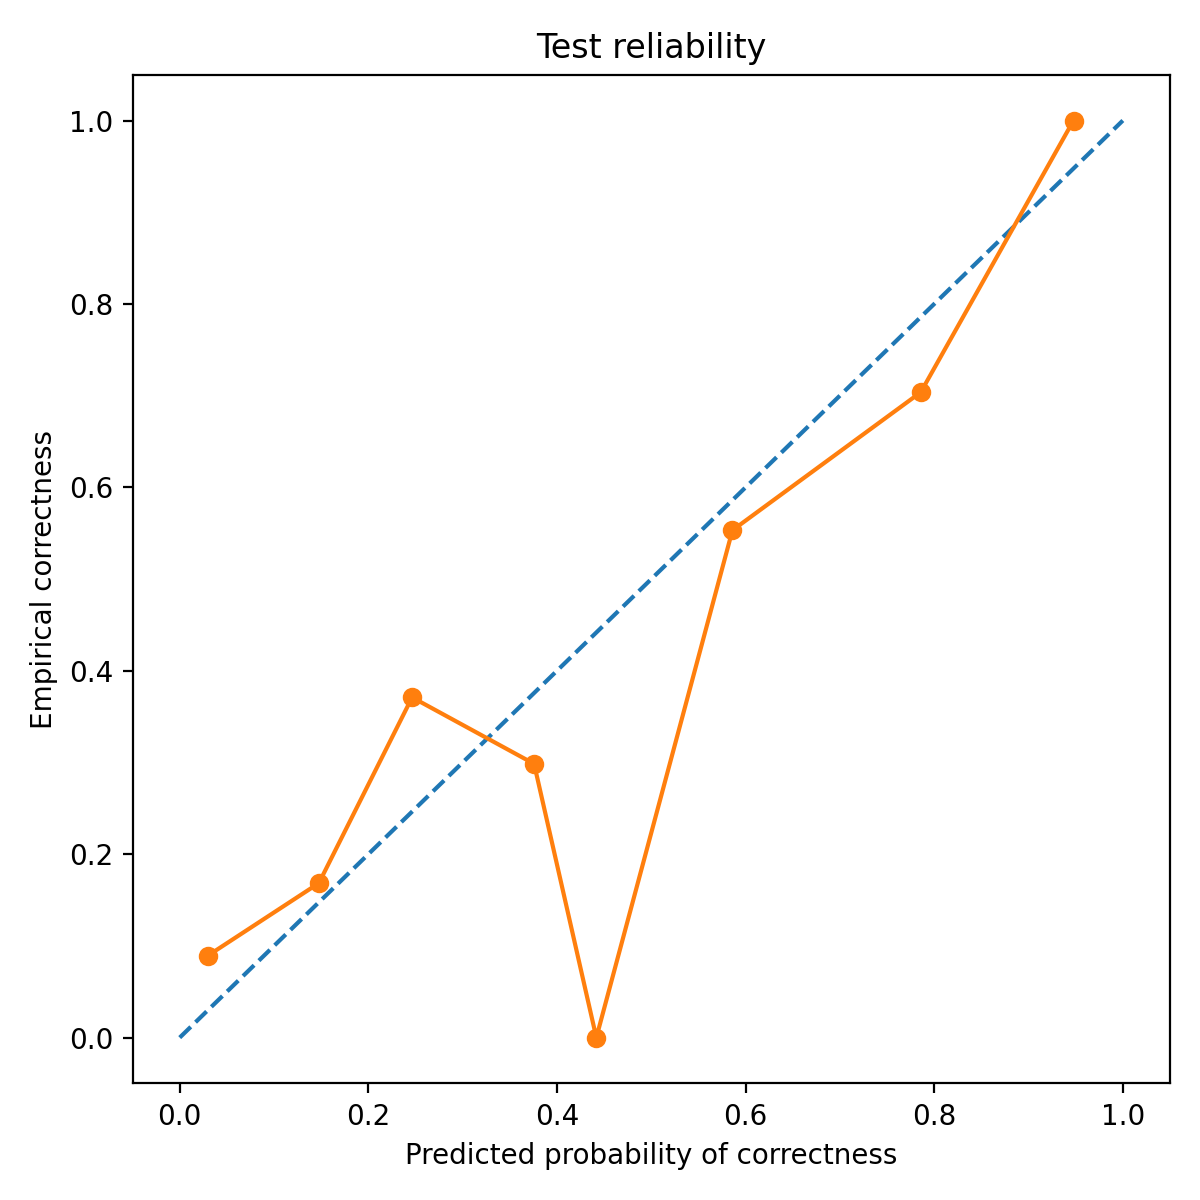

Data behind this chart, as committed beside it:
bin_left, bin_right, count, mean_pred_correct, empirical_correct, empirical_wrong
0.0, 0.1, 101, 0.0295, 0.08911, 0.9109
0.1, 0.2, 190, 0.1475, 0.1684, 0.8316
0.2, 0.3, 62, 0.2464, 0.371, 0.629
0.3, 0.4, 67, 0.3757, 0.2985, 0.7015
0.4, 0.5, 1, 0.4417, 0.0, 1.0
0.5, 0.6, 47, 0.5861, 0.5532, 0.4468
0.7, 0.8, 27, 0.7857, 0.7037, 0.2963
0.9, 1.0, 1, 0.9477, 1.0, 0.0
